Run: headless pygame with SDL's dummy video driver; simulated clock (each Clock.tick advances the game by its frame time, no real sleeping); random seed 0; keys injected as events and as key.get_pressed() state; no mouse input.
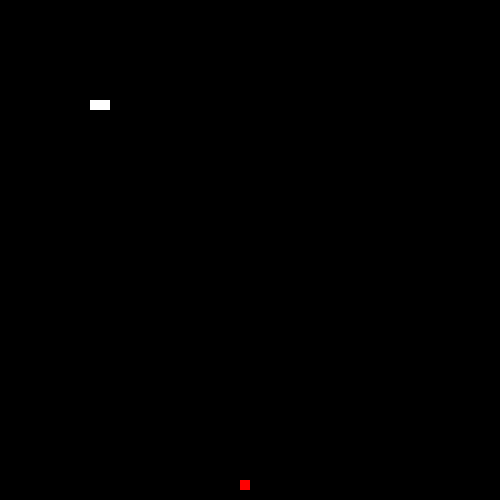
Frame 1 of 4 · flips 1–60 · no input
Frame 2 of 4 · flips 61–180 · tapped SPACE, RETURN · held RIGHT (→), D · screen unchanged from frame 1, image omitted
Frame 3 of 4 · flips 181–300 · held DOWN (↓), S · screen unchanged from frame 2, image omitted
Frame 4 of 4 · flips 301–420 · held LEFT (←), A, UP (↑), W · screen unchanged from frame 3, image omitted

The pygame program that drew these frames:

import random

import pygame

pygame.init()

resolution = (500, 500) #tamanho de 500 pixels por 500 pixels
screen = pygame.display.set_mode(resolution) #criamos a tela
preto = (0, 0, 0) # definimos uma cor preta. Modelo RGB que vai de 0 a 250
screen.fill(preto) # definimos a cor da tela

class Snake:
    cor = (255, 255, 255)
    tamanho = (10, 10)

    def __init__(self):
        self.textura = pygame.Surface(self.tamanho)
        self.textura.fill(self.cor)
        self.corpo = [(100, 100), (90, 100)]

    def blit(self, screen):
        for posicao in self.corpo: #mostrando todos os blocos do corpo

            screen.blit(self.textura, posicao)

class Fruta: #criamos uma classe pra fruta
    cor = (255, 0 , 0)
    tamanho = (10, 10)

    def __init__(self):
        self.textura = pygame.Surface(self.tamanho) #modo que o pygame define o objeto
        self.textura.fill(self.cor)
        x = random.randint(0, 49) * 10
        y = random.randint(0, 49) * 10
        self.posicao = (x, y)

    def blit(self, screen):
        screen.blit(self.textura, self.posicao)  # colocamos a fruta na tela

frutinha = Fruta() #Instanciamos a fruta
cobrinha = Snake()

while True:
    for event in pygame.event.get():
        if event.type == pygame.QUIT:#Botão de fechar o jogo
            exit()

    frutinha.blit(screen)
    cobrinha.blit(screen)

    pygame.display.update() #fazemos o update da tela a cada while
